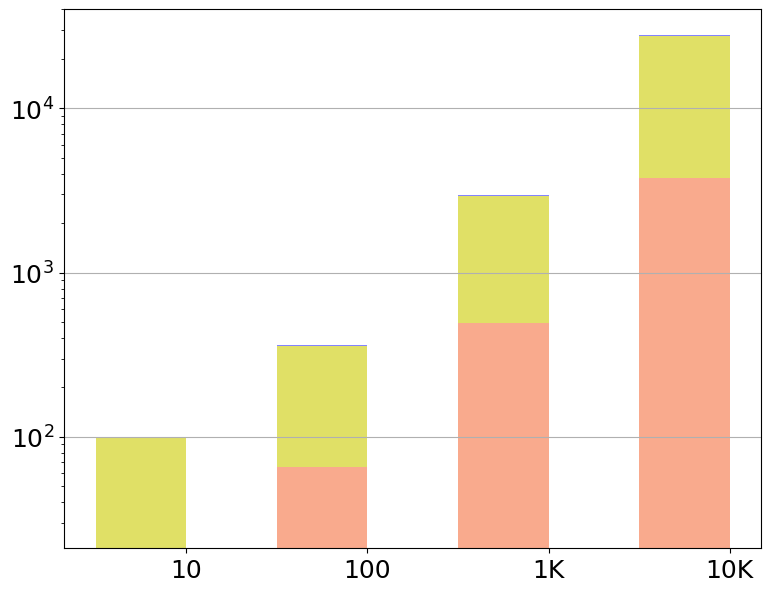

Write Python code to recreate this figure. (Note: this script raises an exception after producing the figure.)
import pandas as pd
import matplotlib.pyplot as plt

def addComma(v,index):
    v=v[:index] + ',' + v[index:]
    return v

font = {'family' : 'Bitstream Vera Sans',
        'size'   : 18}

plt.rc('font', **font)

raw_data = {'x_label': ['10', '100', '1K', '10K'],                                          # Number aggregating attributes
            'y2_label': [78, 290, 2416, 23751],                                             # Shuffling + Verification
            'y1_label': [21, 66, 494, 3746],                                                # Shuffling + DDH Proof
            'y3_label': [1.3, 9, 64, 458]}                                                  # Other

df = pd.DataFrame(raw_data, raw_data['x_label'])

# Create the general plot and the "subplots" i.e. the bars
f, ax1 = plt.subplots(1, figsize=(9,7))

# Set the bar width
bar_width = 0.5

# Positions of the left bar-boundaries
bar_l = [i+1 for i in range(len(df['y1_label']))]

# Positions of the x-axis ticks (center of the bars as bar labels)
tick_pos = [i+(bar_width/2) for i in bar_l]

# Container of all bars
bars = []
# Create a bar plot, in position bar_l
bars.append(ax1.bar(bar_l,
                    # using the y1_label data
                    df['y1_label'],
                    # set the width
                    width=bar_width,
                    label='Shuffl. + DDT Proof',
                    # with alpha 0.5
                    alpha=0.5,
                    # with color
                    color='#F4561D'
                    ))

# Create a bar plot, in position bar_l
bars.append(ax1.bar(bar_l,
                    # using the y2_label data
                    df['y2_label'],
                    # set the width
                    width=bar_width,
                    # with y1_label on the bottom
                    bottom=df['y1_label'],
                    label='Shuffl. + DDT Verif.',
                    # with alpha 0.6
                    alpha=0.6,
                    # with color
                    color='#cccc00'))

# Create a bar plot, in position bar_l
bars.append(ax1.bar(bar_l,
                    # using the y3_label data
                    df['y3_label'],
                    # set the width
                    width=bar_width,
                    # with y1_label and y2_label on the bottom
                    bottom=[i+j for i,j in zip(df['y1_label'],df['y2_label'])],
                    label='Other',
                    # with alpha 0.6
                    alpha=0.6,
                    # with color
                    color='#3232FF'))

# Set the x ticks with names
plt.xticks(tick_pos, df['x_label'])
ax1.set_yscale('log')
ax1.yaxis.grid(True)

# Labelling
height=[0, 0, 0, 0, 0]
for rects in bars:
    i=0
    for rect in rects:
        height[i]+=rect.get_height()
        i+=1

ax1.text(tick_pos[0] - 0.12, height[0] + height[0] / 5, str(df['y3_label'][0]), color='#3232FF', fontweight='bold')
ax1.text(tick_pos[1] - 0.04, height[1] + height[1] / 5, str(int(df['y3_label'][1])), color='#3232FF', fontweight='bold')
ax1.text(tick_pos[2] - 0.10, height[2] + height[2] / 5, str(int(df['y3_label'][2])), color='#3232FF', fontweight='bold')
ax1.text(tick_pos[3] - 0.15, height[3] + height[3] / 5, str(int(df['y3_label'][3])), color='#3232FF', fontweight='bold')

ax1.text(tick_pos[0] - 0.10, height[0] - height[0] / 1.15, str(df['y1_label'][0]), color='black', fontweight='bold')
ax1.text(tick_pos[1] - 0.10, height[1] - height[1] / 1.08, str(int(df['y1_label'][1])), color='black', fontweight='bold')
ax1.text(tick_pos[2] - 0.16, height[2] - height[2] / 1.05, str(int(df['y1_label'][2])), color='black', fontweight='bold')
ax1.text(tick_pos[3] - 0.24, height[3] - height[3] / 1.05, addComma(str(int(df['y1_label'][3])), 1), color='black', fontweight='bold')

ax1.text(tick_pos[0] - 0.10, height[0] - height[0] / 1.5, str(df['y2_label'][0]), color='black', fontweight='bold')
ax1.text(tick_pos[1] - 0.15, height[1] - height[1] / 1.5, str(df['y2_label'][1]), color='black', fontweight='bold')
ax1.text(tick_pos[2] - 0.245, height[2] - height[2] / 1.5, addComma(str(df['y2_label'][2]), 1), color='black', fontweight='bold')
ax1.text(tick_pos[3] - 0.29, height[3] - height[3] / 1.5, addComma(str(int(df['y2_label'][3])), 2), color='black', fontweight='bold')

# Set the label and legends
ax1.set_ylabel("Runtime (s)", fontsize=22)
ax1.yaxis.set_label_coords(-0.11,0.5)
ax1.set_xlabel("Number of aggregating attributes per response", fontsize=22)
plt.legend(loc='upper left')

labels = [item.get_text() for item in ax1.get_yticklabels()]
labels[0] = '0'
labels[1] = '10'
labels[2] = '100'
labels[3] = '1K'
labels[4] = '10K'
labels[5] = '100K'
ax1.set_yticklabels(labels)

ax1.tick_params(axis='x', labelsize=22)
ax1.tick_params(axis='y', labelsize=22)

# Set a buffer around the edge
plt.xlim([min(tick_pos)-bar_width, max(tick_pos)+bar_width+0.35])

plt.savefig('proof_vary_num_aggregating_attr.pdf', format='pdf')